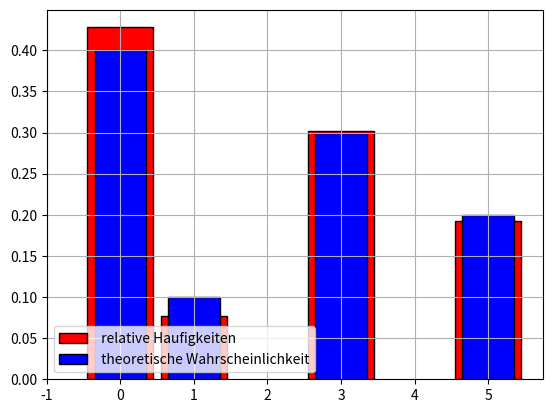

Reproduce this figure in Python.
import numpy
from matplotlib.pyplot import bar, show, hist, grid, legend, xticks

N=1000
x=[0 ,1 ,3 ,5]
P=[0.4 ,0.1 ,0.3 ,0.2]
rng = numpy.random.default_rng()
r=rng.choice(x, size=N , replace=True, p=P)

z, count = numpy.unique(r, return_counts=True)

bar(z, count / N, width=0.9, color="red", edgecolor="black", label=" relative Haufigkeiten ", )

bar(x, P, width=0.7, color="blue", edgecolor="black", label=" theoretische Wahrscheinlichkeit", )
legend(loc="lower left")
xticks(range(-1, 6))
grid()
show()

